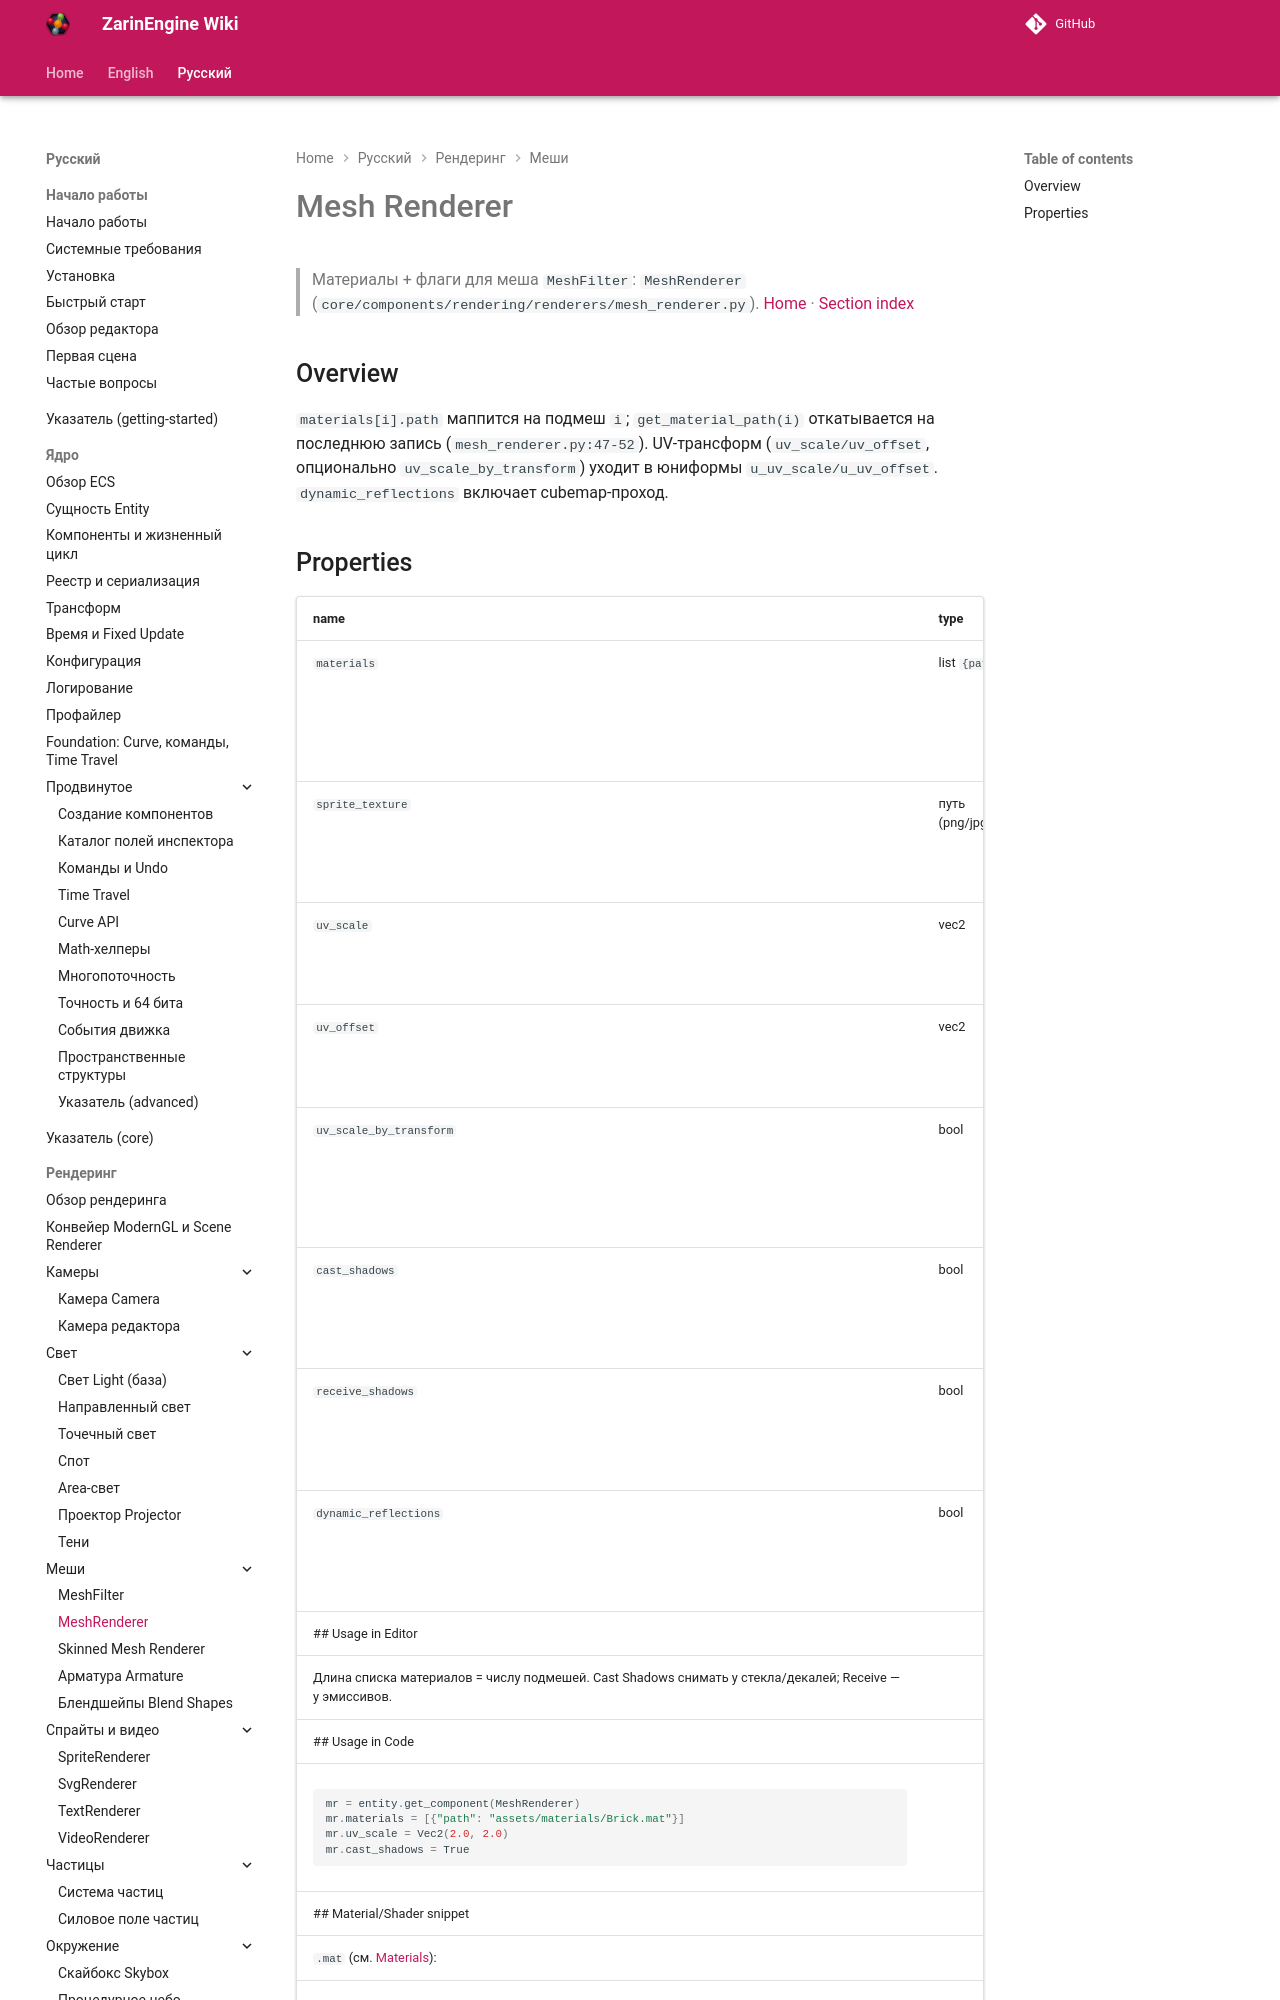

repository: EgorKonstrukt/ZarinEngineWiki · page: ru/rendering/mesh-renderer/index.html · generator: mkdocs

# Mesh Renderer
> Материалы + флаги для меша `MeshFilter`: `MeshRenderer` (`core/components/rendering/renderers/mesh_renderer.py`).
[Home](../../index.md) · [Section index](./_section.md)
## Overview
`materials[i].path` маппится на подмеш `i`; `get_material_path(i)` откатывается на последнюю запись (`mesh_renderer.py:47-52`). UV-трансформ (`uv_scale/uv_offset`, опционально `uv_scale_by_t
